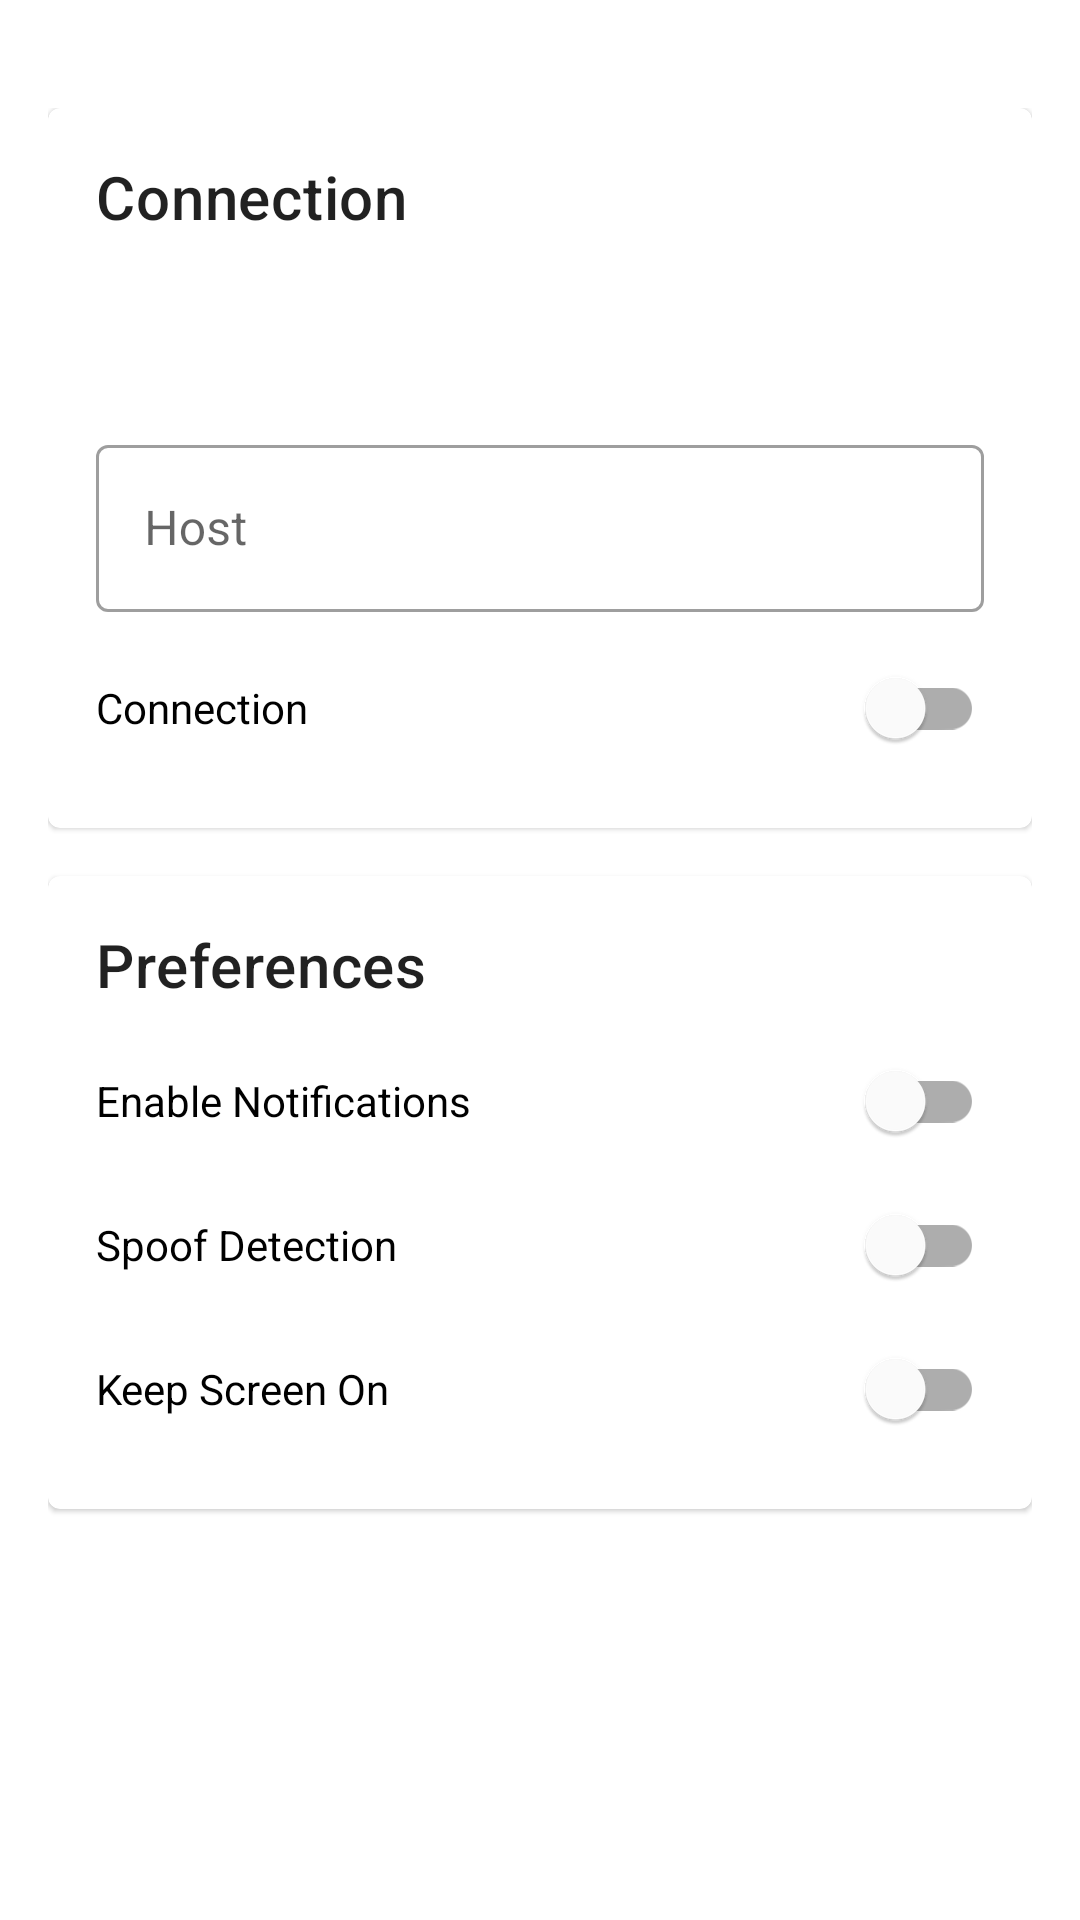

The Android layout XML behind this screen, and the referenced resources:
<!-- AndroidManifest.xml: application theme Theme.DragonSync -->
<!-- res/layout/fragment_settings.xml -->
<?xml version="1.0" encoding="utf-8"?>
<androidx.core.widget.NestedScrollView
    xmlns:android="http://schemas.android.com/apk/res/android"
    android:layout_width="match_parent"
    android:layout_height="match_parent">

    <LinearLayout
        android:layout_width="match_parent"
        android:layout_height="wrap_content"
        android:orientation="vertical"
        android:padding="16dp"
        android:layout_marginTop="20dp">

        
        <com.google.android.material.card.MaterialCardView
            android:layout_width="match_parent"
            android:layout_height="wrap_content"
            android:layout_marginBottom="16dp">

            <LinearLayout
                android:layout_width="match_parent"
                android:layout_height="wrap_content"
                android:orientation="vertical"
                android:padding="16dp">

                <TextView
                    android:layout_width="wrap_content"
                    android:layout_height="wrap_content"
                    android:text="Connection"
                    android:textAppearance="?attr/textAppearanceHeadline6"/>

                <com.google.android.material.tabs.TabLayout
                    android:id="@+id/connection_mode_tabs"
                    android:layout_width="match_parent"
                    android:layout_height="wrap_content"
                    android:layout_marginTop="8dp"/>

                <com.google.android.material.textfield.TextInputLayout
                    android:id="@+id/host_input_layout"
                    android:layout_width="match_parent"
                    android:layout_height="wrap_content"
                    android:layout_marginTop="8dp"
                    style="@style/Widget.MaterialComponents.TextInputLayout.OutlinedBox">

                    <com.google.android.material.textfield.TextInputEditText
                        android:id="@+id/host_input"
                        android:layout_width="match_parent"
                        android:layout_height="wrap_content"
                        android:hint="Host"/>
                </com.google.android.material.textfield.TextInputLayout>

                <com.google.android.material.switchmaterial.SwitchMaterial
                    android:id="@+id/connection_switch"
                    android:layout_width="match_parent"
                    android:layout_height="wrap_content"
                    android:layout_marginTop="8dp"
                    android:text="Connection"/>
            </LinearLayout>
        </com.google.android.material.card.MaterialCardView>

        
        <com.google.android.material.card.MaterialCardView
            android:layout_width="match_parent"
            android:layout_height="wrap_content"
            android:layout_marginBottom="16dp">

            <LinearLayout
                android:layout_width="match_parent"
                android:layout_height="wrap_content"
                android:orientation="vertical"
                android:padding="16dp">

                <TextView
                    android:layout_width="wrap_content"
                    android:layout_height="wrap_content"
                    android:text="Preferences"
                    android:textAppearance="?attr/textAppearanceHeadline6"/>

                <com.google.android.material.switchmaterial.SwitchMaterial
                    android:id="@+id/notifications_switch"
                    android:layout_width="match_parent"
                    android:layout_height="wrap_content"
                    android:layout_marginTop="8dp"
                    android:text="Enable Notifications"/>

                <com.google.android.material.switchmaterial.SwitchMaterial
                    android:id="@+id/spoof_detection_switch"
                    android:layout_width="match_parent"
                    android:layout_height="wrap_content"
                    android:text="Spoof Detection"/>

                <com.google.android.material.switchmaterial.SwitchMaterial
                    android:id="@+id/screen_on_switch"
                    android:layout_width="match_parent"
                    android:layout_height="wrap_content"
                    android:text="Keep Screen On"/>

                <com.google.android.material.switchmaterial.SwitchMaterial
                    android:id="@+id/serial_console_switch"
                    android:layout_width="match_parent"
                    android:layout_height="wrap_content"
                    android:text="Serial Console"
                    android:visibility="gone" />

                <com.google.android.material.switchmaterial.SwitchMaterial
                    android:id="@+id/location_estimation_switch"
                    android:layout_width="match_parent"
                    android:layout_height="wrap_content"
                    android:text="Estimate Drone Location"
                    android:summary="When enabled, estimates drone positions based on signal strength"
                    android:visibility="gone"/>

            </LinearLayout>
        </com.google.android.material.card.MaterialCardView>

        
        <com.google.android.material.card.MaterialCardView
            android:layout_width="match_parent"
            android:layout_height="wrap_content"
            android:visibility="gone">

            <LinearLayout
                android:layout_width="match_parent"
                android:layout_height="wrap_content"
                android:orientation="vertical"
                android:padding="16dp">

                <TextView
                    android:layout_width="wrap_content"
                    android:layout_height="wrap_content"
                    android:text="Warning Thresholds"
                    android:textAppearance="?attr/textAppearanceHeadline6"/>

                <com.google.android.material.switchmaterial.SwitchMaterial
                    android:id="@+id/system_warnings_switch"
                    android:layout_width="match_parent"
                    android:layout_height="wrap_content"
                    android:layout_marginTop="8dp"
                    android:text="System Warnings"/>

                <HorizontalScrollView
                    android:layout_width="match_parent"
                    android:layout_height="wrap_content"
                    android:layout_marginTop="16dp"
                    android:scrollbars="none">

                    <LinearLayout
                        android:id="@+id/thresholds_container"
                        android:layout_width="wrap_content"
                        android:layout_height="wrap_content"
                        android:layout_gravity="center_horizontal"
                        android:gravity="center"
                        android:orientation="horizontal"/>
                </HorizontalScrollView>
            </LinearLayout>
        </com.google.android.material.card.MaterialCardView>
    </LinearLayout>
</androidx.core.widget.NestedScrollView>
<!-- resources referenced by this layout -->
<resources>
  <style name="Theme.DragonSync" parent="Theme.MaterialComponents.DayNight.NoActionBar">
  
          <item name="colorPrimary">#4F5CD9</item>
          <item name="colorPrimaryVariant">#000051</item>
          <item name="colorOnPrimary">#FFFFFF</item>
  
          <item name="colorSecondary">#00FF41</item>
          <item name="colorSecondaryVariant">#00CC00</item>
          <item name="colorOnSecondary">#000000</item>
  
          <item name="colorOutline">#00FF41</item>
  
          
          <item name="android:statusBarColor">?attr/colorPrimaryVariant</item>
  
          
          <item name="bottomNavigationStyle">@style/Widget.MaterialComponents.BottomNavigationView.Colored</item>
      </style>
</resources>
